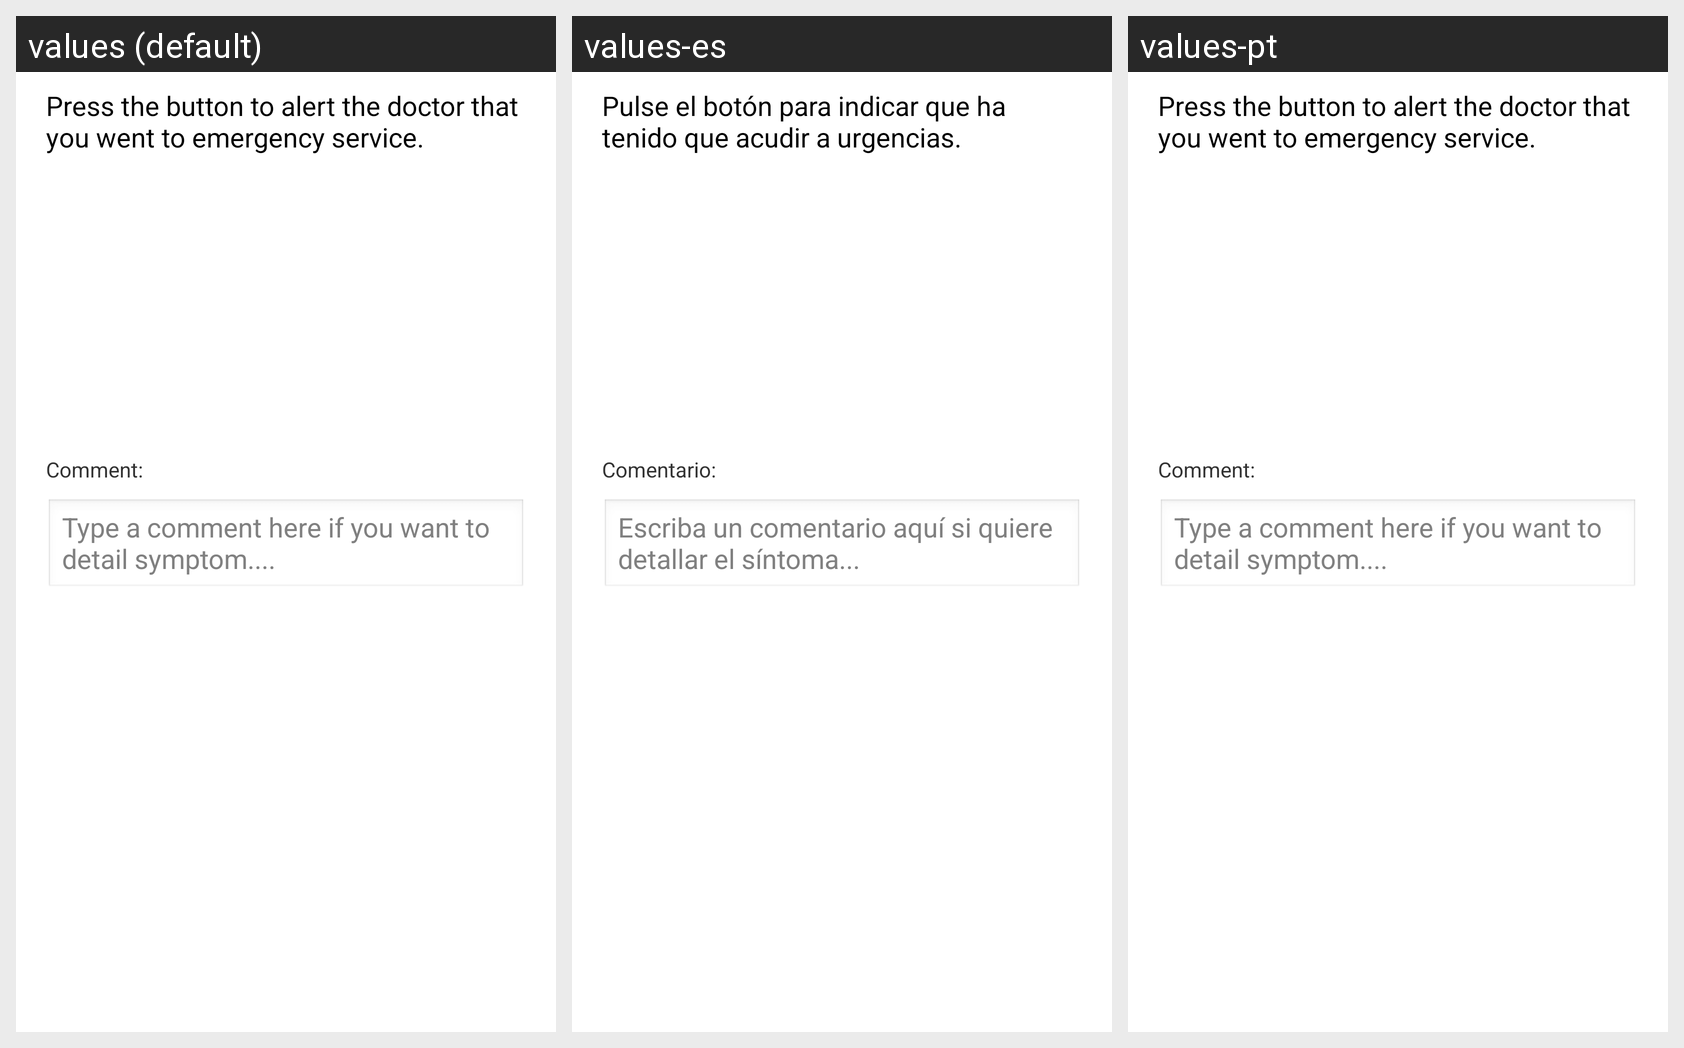

Here is an Android app screen in its default locale and in the app's own translations. Write out the translated-string differences for the strings that appear on this screen.
Android screen res/layout/symptom_emergency.xml rendered under 3 locales, left to right: values (default), values-es, values-pt. Device: Nexus 5 (rendered at 1080×1920; each locale shown at half size, 540×960, under a caption strip naming it); theme Theme.D1.
Strings drawn on this screen, with the default value and each locale's value (text and hints the layout hard-codes, and strings that could not be matched under every locale, appear in the picture but are not listed):

symptom_emergency_title
  values: Press the button to alert the doctor that you went to emergency service.
  values-es: Pulse el botón para indicar que ha tenido que acudir a urgencias.
  values-pt: Press the button to alert the doctor that you went to emergency service.  [not translated; the default value is used]

symptom_default_comment
  values: Comment:
  values-es: Comentario:
  values-pt: Comment:  [not translated; the default value is used]

symptom_comment_hint
  values: Type a comment here if you want to detail symptom....
  values-es: Escriba un comentario aquí si quiere detallar el síntoma...
  values-pt: Type a comment here if you want to detail symptom....  [not translated; the default value is used]
